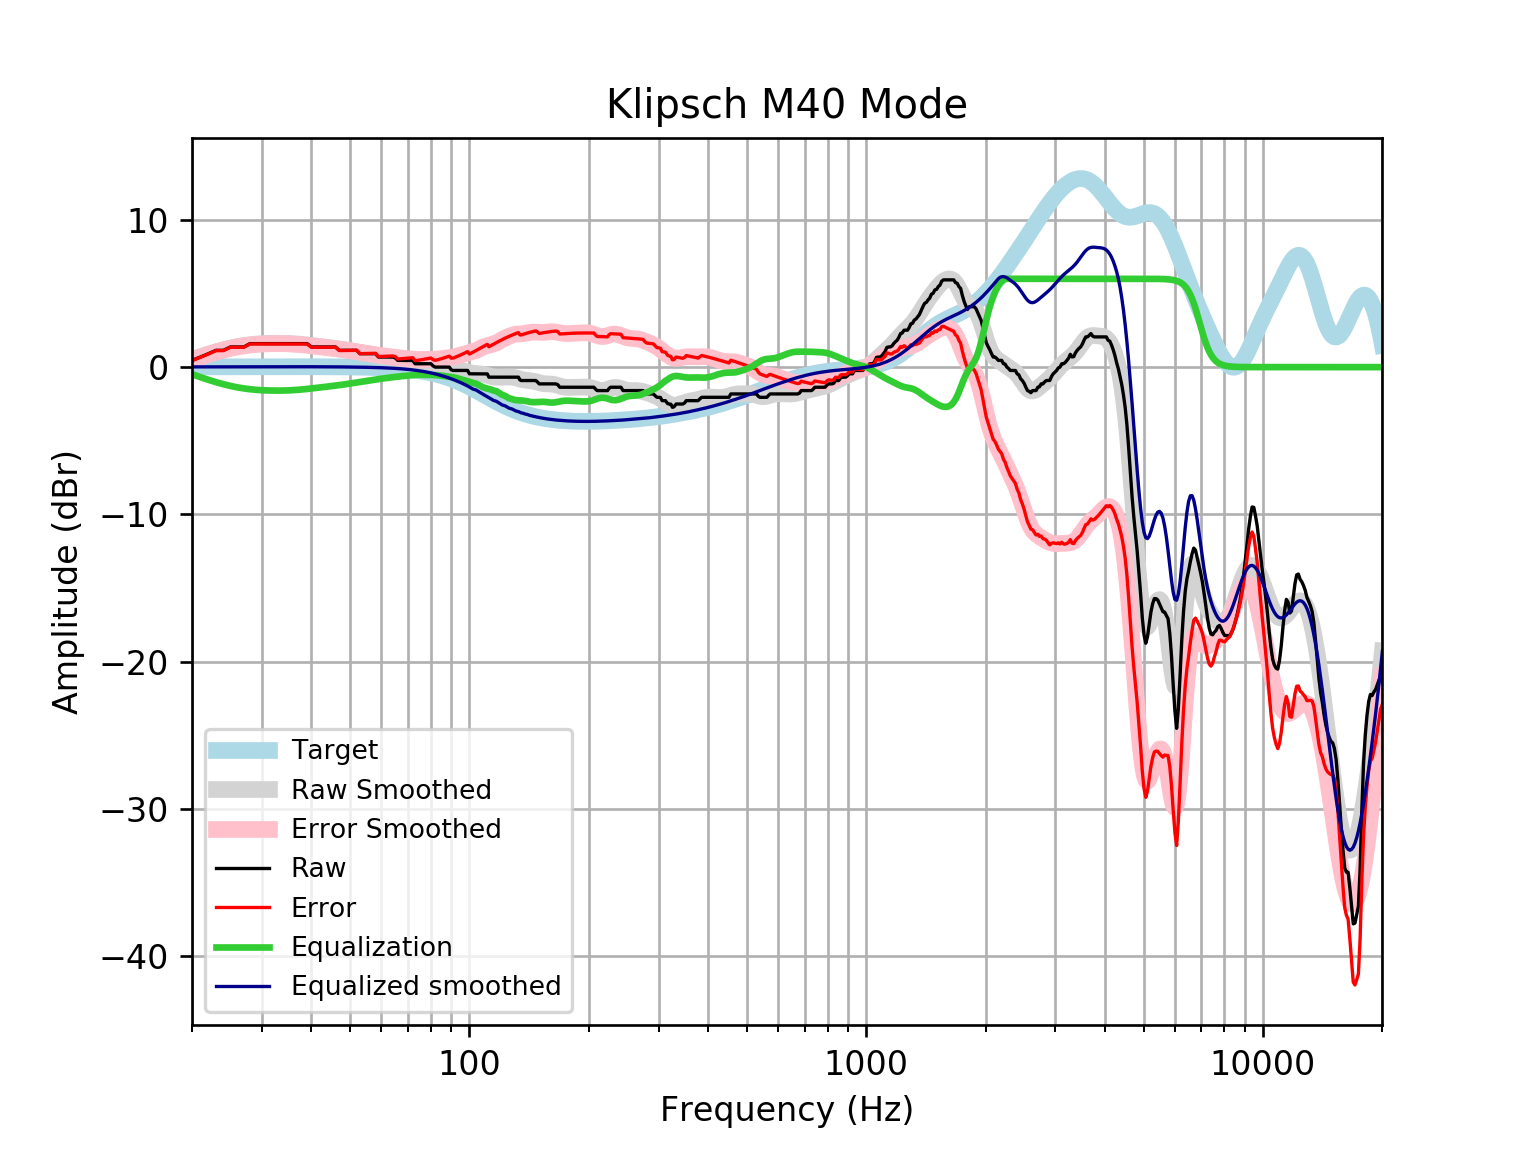

Data behind this chart, as committed beside it:
frequency, raw, error, smoothed, error_smoothed, equalization, equalized_raw, equalized_smoothed, target
20, 0.4579, 0.4414, 0.4945, 0.478, -0.478, -0.02017, 0.01646, 0.01648
21, 0.6858, 0.6681, 0.6987, 0.681, -0.681, 0.004777, 0.01765, 0.01765
22, 0.9137, 0.8949, 0.8812, 0.8625, -0.8625, 0.05124, 0.01877, 0.01876
23, 1.142, 1.122, 1.042, 1.022, -1.022, 0.1192, 0.01984, 0.01983
24, 1.142, 1.121, 1.182, 1.161, -1.161, -0.01921, 0.02085, 0.02084
25, 1.37, 1.348, 1.298, 1.277, -1.277, 0.09289, 0.02181, 0.02179
26, 1.37, 1.347, 1.394, 1.371, -1.371, -0.001425, 0.02271, 0.02269
27, 1.37, 1.346, 1.469, 1.445, -1.445, -0.07545, 0.02355, 0.02353
28, 1.597, 1.573, 1.525, 1.501, -1.501, 0.09677, 0.02433, 0.02431
29, 1.597, 1.572, 1.566, 1.541, -1.541, 0.05674, 0.02504, 0.02502
30, 1.597, 1.572, 1.593, 1.568, -1.568, 0.02966, 0.02567, 0.02566
31, 1.597, 1.571, 1.611, 1.585, -1.585, 0.01288, 0.02623, 0.02622
32, 1.597, 1.571, 1.62, 1.593, -1.593, 0.004273, 0.02668, 0.02668
33, 1.597, 1.57, 1.622, 1.595, -1.595, 0.00244, 0.02704, 0.02704
34, 1.597, 1.57, 1.618, 1.591, -1.591, 0.006731, 0.02728, 0.02728
35, 1.597, 1.57, 1.608, 1.58, -1.58, 0.01705, 0.0274, 0.0274
36, 1.597, 1.57, 1.591, 1.564, -1.564, 0.03348, 0.02739, 0.02739
37, 1.597, 1.57, 1.569, 1.542, -1.542, 0.05583, 0.02723, 0.02723
38, 1.597, 1.571, 1.541, 1.514, -1.514, 0.08337, 0.02691, 0.02692
39, 1.597, 1.571, 1.509, 1.483, -1.483, 0.1148, 0.02643, 0.02644
40, 1.37, 1.344, 1.475, 1.449, -1.449, -0.0796, 0.02578, 0.02579
41, 1.37, 1.345, 1.44, 1.415, -1.415, -0.04552, 0.02495, 0.02496
42, 1.37, 1.346, 1.406, 1.382, -1.382, -0.01209, 0.02393, 0.02393
43, 1.37, 1.347, 1.372, 1.349, -1.349, 0.0202, 0.02272, 0.02272
44, 1.37, 1.348, 1.339, 1.318, -1.318, 0.05162, 0.0213, 0.0213
45, 1.37, 1.35, 1.306, 1.287, -1.287, 0.08284, 0.01968, 0.01967
46, 1.37, 1.352, 1.273, 1.255, -1.255, 0.1146, 0.01785, 0.01783
47, 1.142, 1.126, 1.238, 1.222, -1.222, -0.08033, 0.01579, 0.01577
48, 1.142, 1.128, 1.201, 1.188, -1.188, -0.04612, 0.0135, 0.01347
49, 1.142, 1.131, 1.164, 1.153, -1.153, -0.01091, 0.01097, 0.01094
50, 1.142, 1.133, 1.125, 1.117, -1.117, 0.02485, 0.008186, 0.008144
51, 1.142, 1.137, 1.086, 1.081, -1.081, 0.06068, 0.005126, 0.00508
52, 1.142, 1.14, 1.047, 1.045, -1.045, 0.09627, 0.001774, 0.001724
53, 0.9137, 0.9156, 1.008, 1.01, -1.01, -0.09646, -0.001894, -0.001946
54, 0.9137, 0.9197, 0.9695, 0.9754, -0.9754, -0.0617, -0.005905, -0.005958
55, 0.9137, 0.924, 0.9309, 0.9412, -0.9412, -0.02745, -0.01029, -0.01034
56, 0.9137, 0.9288, 0.8925, 0.9076, -0.9076, 0.006123, -0.01508, -0.01514
57, 0.9137, 0.9341, 0.8546, 0.875, -0.875, 0.03873, -0.02033, -0.02038
58, 0.9137, 0.9398, 0.8176, 0.8437, -0.8437, 0.07003, -0.02607, -0.02611
59, 0.6858, 0.7182, 0.7816, 0.8139, -0.8139, -0.1281, -0.03234, -0.03238
60, 0.6858, 0.725, 0.7466, 0.7858, -0.7858, -0.1, -0.03921, -0.03925
61, 0.6858, 0.7325, 0.7125, 0.7592, -0.7592, -0.07344, -0.04672, -0.04675
62, 0.6858, 0.7407, 0.6791, 0.734, -0.734, -0.04821, -0.05494, -0.05496
63, 0.6858, 0.7497, 0.646, 0.7099, -0.7099, -0.02417, -0.06392, -0.06393
64, 0.6858, 0.7595, 0.6133, 0.687, -0.687, -0.00125, -0.07372, -0.07373
65, 0.6364, 0.7208, 0.5809, 0.6653, -0.6653, -0.02892, -0.0844, -0.08441
66, 0.4579, 0.5539, 0.5488, 0.6448, -0.6448, -0.187, -0.09604, -0.09603
67, 0.4579, 0.5665, 0.5169, 0.6256, -0.6256, -0.1677, -0.1087, -0.1087
68, 0.4579, 0.5802, 0.485, 0.6074, -0.6074, -0.1495, -0.1224, -0.1224
69, 0.4579, 0.5951, 0.4529, 0.5901, -0.5901, -0.1323, -0.1372, -0.1372
70, 0.4579, 0.6111, 0.4203, 0.5736, -0.5736, -0.1158, -0.1533, -0.1533
71, 0.4579, 0.6284, 0.3877, 0.5583, -0.5583, -0.1004, -0.1706, -0.1706
72, 0.4507, 0.6399, 0.3555, 0.5448, -0.5448, -0.09401, -0.1892, -0.1892
73, 0.2299, 0.4391, 0.3248, 0.534, -0.534, -0.304, -0.2092, -0.2092
74, 0.2299, 0.4605, 0.2961, 0.5267, -0.5267, -0.2967, -0.2306, -0.2305
75, 0.2299, 0.4833, 0.2696, 0.5231, -0.5231, -0.2932, -0.2535, -0.2534
76, 0.2299, 0.5077, 0.2449, 0.5227, -0.5227, -0.2928, -0.2778, -0.2778
77, 0.2299, 0.5336, 0.2206, 0.5243, -0.5243, -0.2944, -0.3037, -0.3037
78, 0.2299, 0.5611, 0.1954, 0.5267, -0.5267, -0.2967, -0.3312, -0.3312
79, 0.2299, 0.5902, 0.1686, 0.5289, -0.5289, -0.299, -0.3604, -0.3603
... 553 more rows
